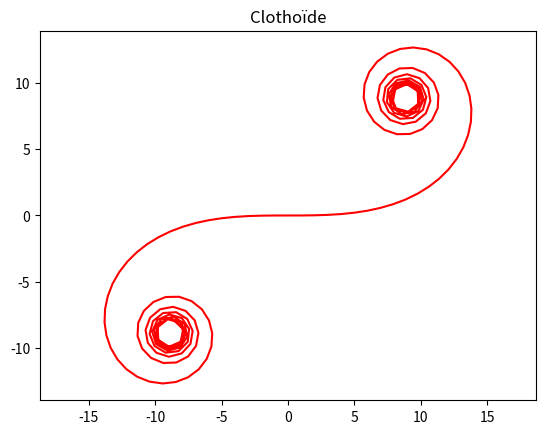

This chart was generated by the following Python code:
from matplotlib.pyplot import *
from scipy.integrate import quad
from math import *

#ok
def fonctionx(s):
    x = cos((s ** 2) / (2 * a))
    return x


def fonctiony(s):
    y = sin((s ** 2) / (2 * a))
    return y


def clothoide(T, precision):
    liste_x = []
    liste_y = []
    varT = abs(T)

    while T < varT:
        x, err1 = quad(fonctionx, 0, T)
        y, err2 = quad(fonctiony, 0, T)
        liste_x.append(x)
        liste_y.append(y)
        T = T + precision

    return liste_x, liste_y


def longueur_clothoide(liste1, liste2):
    longueur = 0
    for i in range(0, len(liste1) - 1):
        longueur = longueur + sqrt((liste1[i + 1] - liste1[i]) ** 2 + (liste2[i + 1] - liste2[i]) ** 2)
    return longueur


title("Clothoïde")

a = 100

X, Y = clothoide(T=-100, precision=1)
print(X, Y)
print(longueur_clothoide(X, Y))
print(len(X), len(Y))
plot(X, Y, '-0', color='red')
axis('equal')
show()
